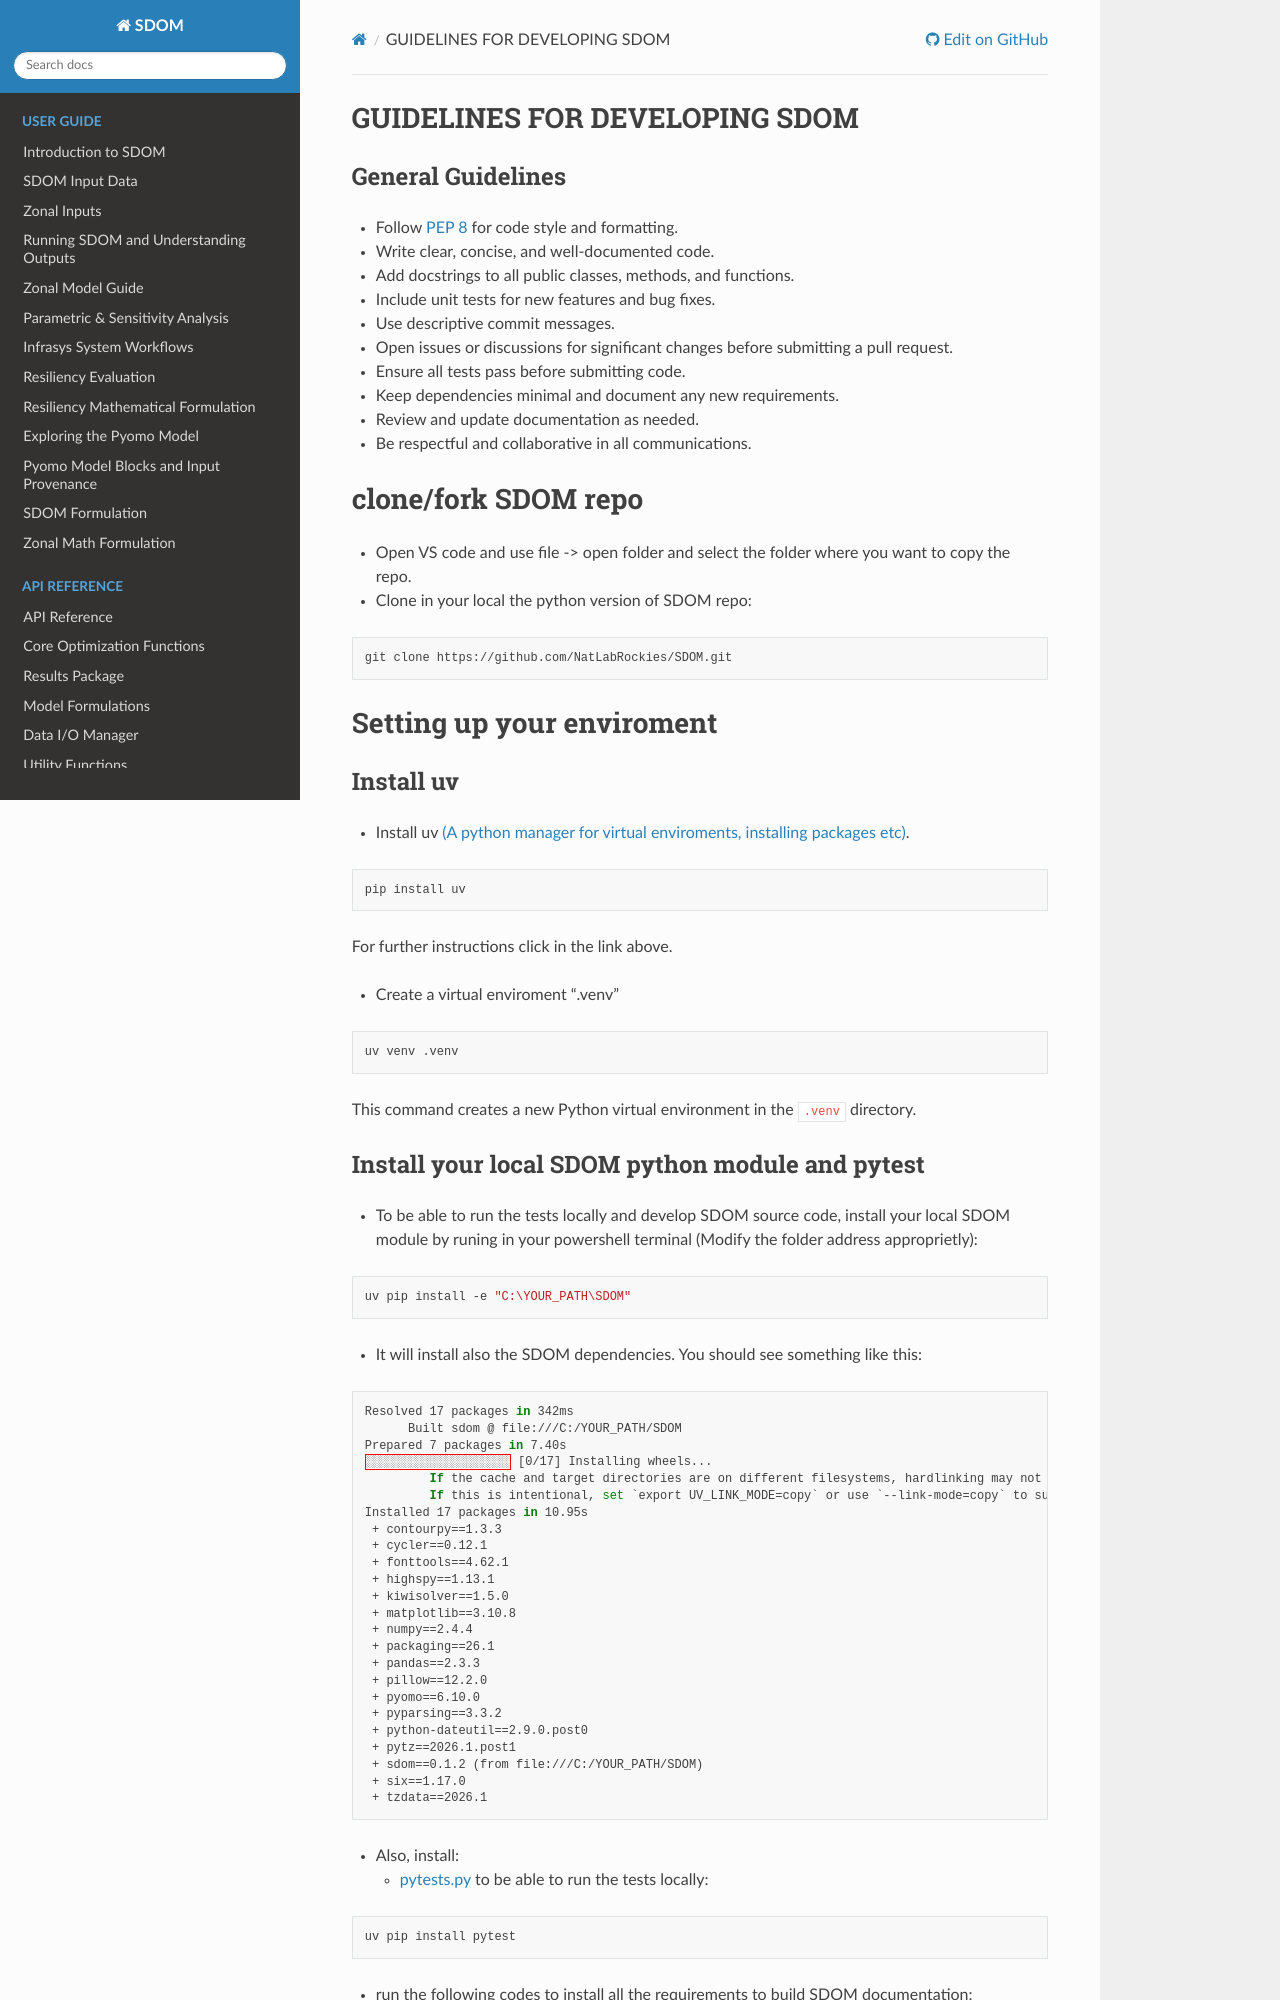

repository: NatLabRockies/SDOM · page: sdom_Developers_guide.html · generator: sphinx

# GUIDELINES FOR DEVELOPING SDOM

## General Guidelines

- Follow [PEP 8](https://www.python.org/dev/peps/pep-0008/) for code style and formatting.
- Write clear, concise, and well-documented code.
- Add docstrings to all public classes, methods, and functions.
- Include unit tests for new features and bug fixes.
- Use descriptive commit messages.
- Open issues or discussions for significant changes before submitting a pull request.
- Ensure all tests pass before submitting code.
- Keep dependencies minimal and document any new requirements.
- Review and update documentation as needed.
- Be respectful and collaborative in all communications.

# clone/fork SDOM repo
- Open VS code and use file -> open folder and select the folder where you want to copy the repo.
- Clone in your local the python version of SDOM repo:
```powershell
git clone https://github.com/NatLabRockies/SDOM.git
```

# Setting up your enviroment
## Install uv
- Install uv [(A python manager for virtual enviroments, installing packages etc)](https://pypi.org/project/uv/). 
```powershell
pip install uv
```
For further instructions click in the link above.

- Create a virtual enviroment ".venv"
```powershell
uv venv .venv
```
This command creates a new Python virtual environment in the `.venv` directory.

## Install your local SDOM python module and pytest
- To be able to run the tests locally and develop SDOM source code, install your local SDOM module by runing in your powershell terminal (Modify the folder address approprietly):
```powershell
uv pip install -e "C:\YOUR_PATH\SDOM"
```

- It will install also the SDOM dependencies. You should see something like this:

```powershell
Resolved 17 packages in 342ms
      Built sdom @ file:///C:/YOUR_PATH/SDOM
Prepared 7 packages in 7.40s
░░░░░░░░░░░░░░░░░░░░ [0/17] Installing wheels...                                                                                                         warning: Failed to hardlink files; falling back to full copy. This may lead to degraded performance.
         If the cache and target directories are on different filesystems, hardlinking may not be supported.
         If this is intentional, set `export UV_LINK_MODE=copy` or use `--link-mode=copy` to suppress this warning.
Installed 17 packages in 10.95s
 + contourpy==1.3.3
 + cycler==0.12.1
 + fonttools==4.62.1
 + highspy==1.13.1
 + kiwisolver==1.5.0
 + matplotlib==3.10.8
 + numpy==2.4.4
 + packaging==26.1
 + pandas==2.3.3
 + pillow==12.2.0
 + pyomo==6.10.0
 + pyparsing==3.3.2
 + python-dateutil==2.9.0.post0
 + pytz==2026.1.post1
 + sdom==0.1.2 (from file:///C:/YOUR_PATH/SDOM)
 + six==1.17.0
 + tzdata==2026.1
```


- Also, install:
  - [pytests.py](https://docs.pytest.org/en/stable/) to be able to run the tests locally:
```powershell
uv pip install pytest
```

  - run the following codes to install all the requirements to build SDOM documentation:
```powershell
uv pip install -r docs\requirements.txt
```
